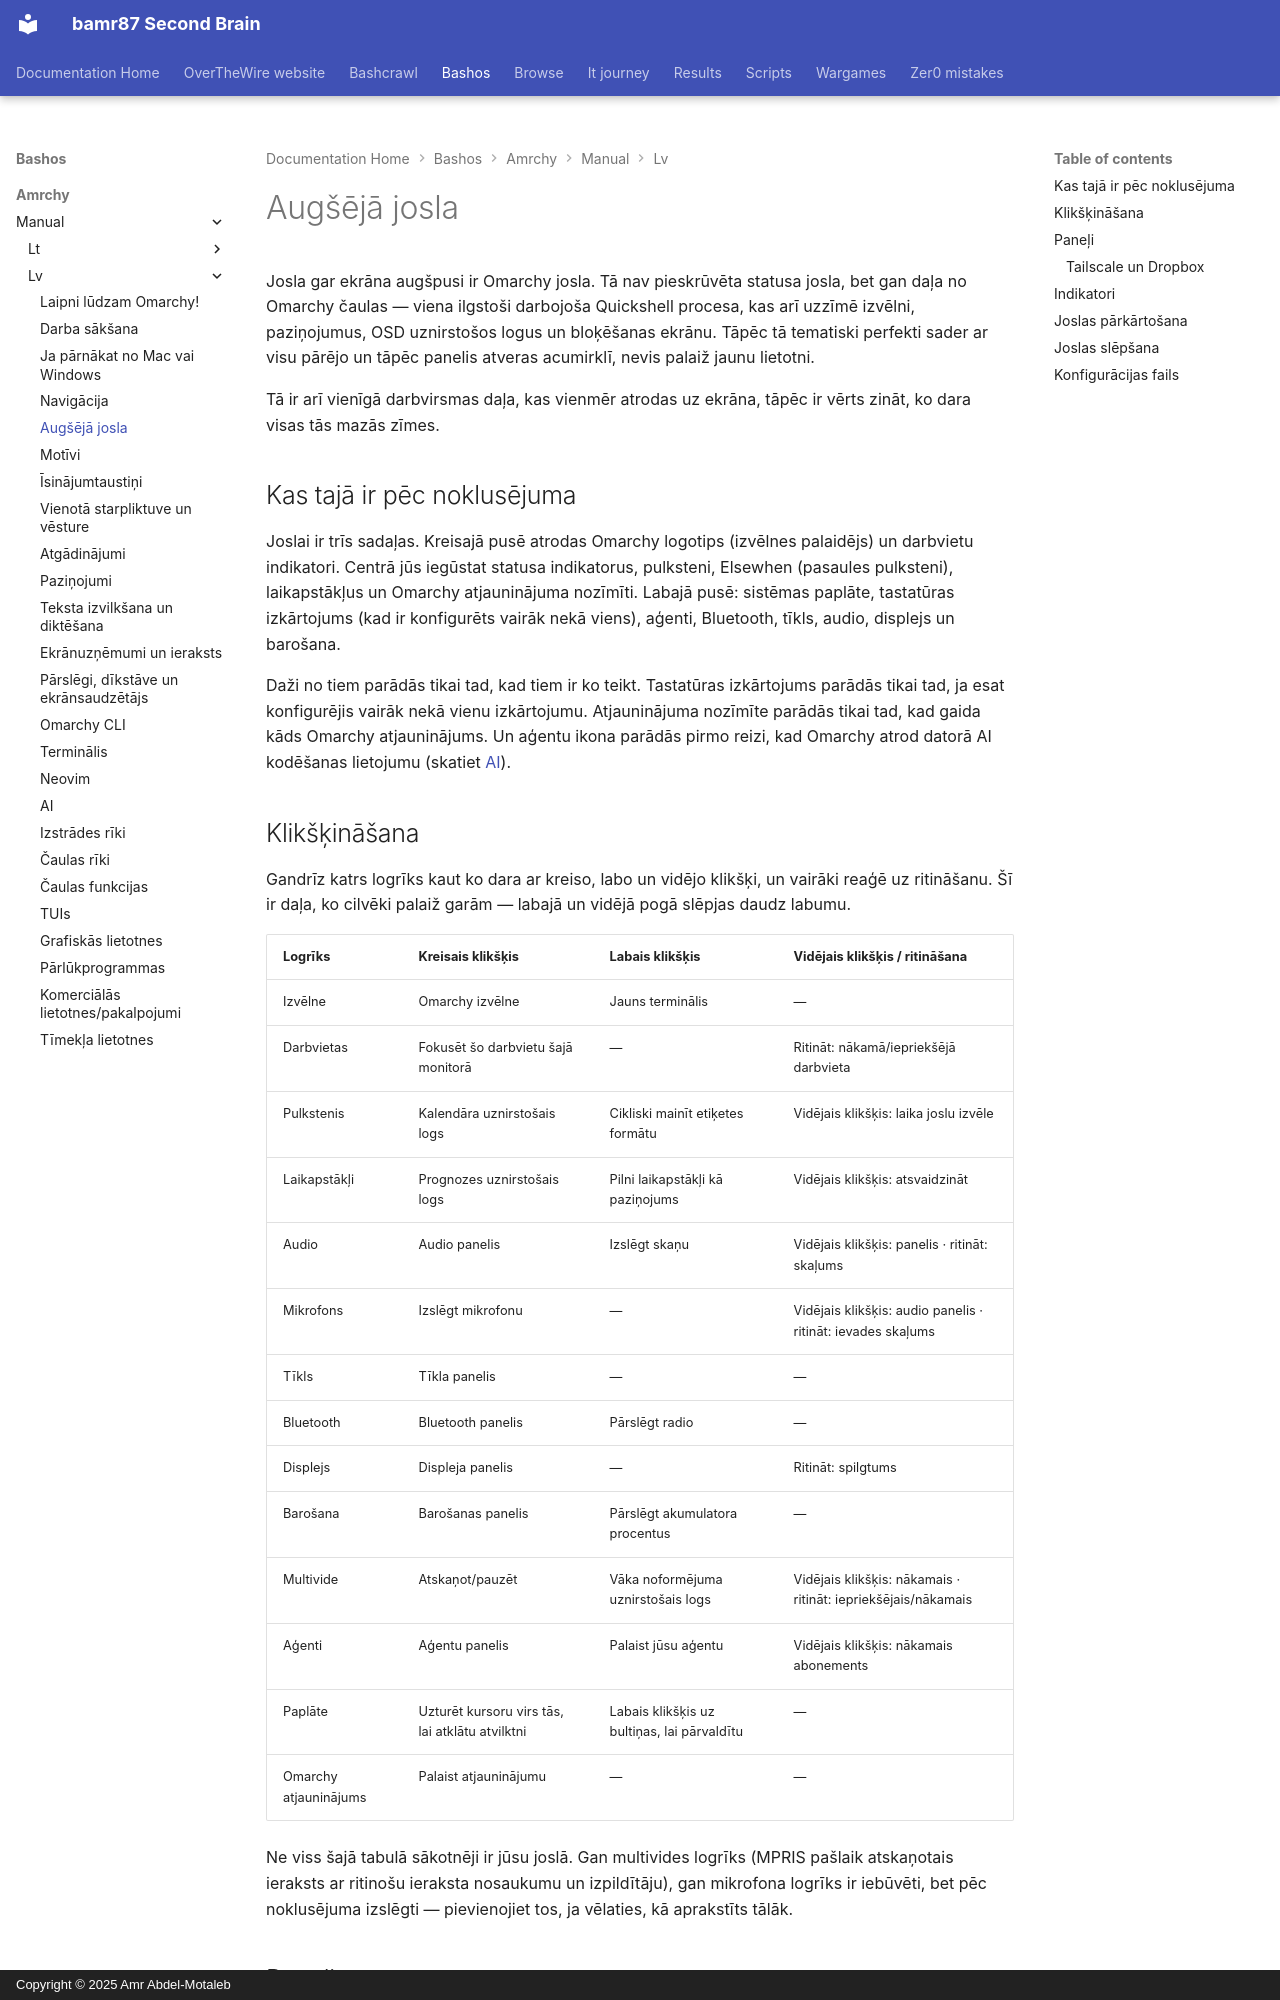

repository: bamr87/README · page: bashos/amrchy/manual/lv/05-the-top-bar/index.html · generator: mkdocs · copyright: Copyright © 2025 Amr Abdel-Motaleb

---
source_file: amrchy/manual/lv/05-the-top-bar.md
source_repo: bamr87/bashos
source_url: https://github.com/bamr87/bashos/blob/main/amrchy/manual/lv/05-the-top-bar.md
title: Augšējā josla
---
# Augšējā josla

Josla gar ekrāna augšpusi ir Omarchy josla. Tā nav pieskrūvēta statusa josla, bet gan daļa no Omarchy čaulas — viena ilgstoši darbojoša Quickshell procesa, kas arī uzzīmē izvēlni, paziņojumus, OSD uznirstošos logus un bloķēšanas ekrānu. Tāpēc tā tematiski perfekti sader ar visu pārējo un tāpēc panelis atveras acumirklī, nevis palaiž jaunu lietotni.

Tā ir arī vienīgā darbvirsmas daļa, kas vienmēr atrodas uz ekrāna, tāpēc ir vērts zināt, ko dara visas tās mazās zīmes.

## Kas tajā ir pēc noklusējuma

Joslai ir trīs sadaļas. Kreisajā pusē atrodas Omarchy logotips (izvēlnes palaidējs) un darbvietu indikatori. Centrā jūs iegūstat statusa indikatorus, pulksteni, Elsewhen (pasaules pulksteni), laikapstākļus un Omarchy atjauninājuma nozīmīti. Labajā pusē: sistēmas paplāte, tastatūras izkārtojums (kad ir konfigurēts vairāk nekā viens), aģenti, Bluetooth, tīkls, audio, displejs un barošana.

Daži no tiem parādās tikai tad, kad tiem ir ko teikt. Tastatūras izkārtojums parādās tikai tad, ja esat konfigurējis vairāk nekā vienu izkārtojumu. Atjauninājuma nozīmīte parādās tikai tad, kad gaida kāds Omarchy atjauninājums. Un aģentu ikona parādās pirmo reizi, kad Omarchy atrod datorā AI kodēšanas lietojumu (skatiet [AI](17-ai.md)).

## Klikšķināšana

Gandrīz katrs logrīks kaut ko dara ar kreiso, labo un vidējo klikšķi, un vairāki reaģē uz ritināšanu. Šī ir daļa, ko cilvēki palaiž garām — labajā un vidējā pogā slēpjas daudz labumu.

| Logrīks | Kreisais klikšķis | Labais klikšķis | Vidējais klikšķis / ritināšana |
| --- | --- | --- | --- |
| Izvēlne | Omarchy izvēlne | Jauns terminālis | — |
| Darbvietas | Fokusēt šo darbvietu šajā monitorā | — | Ritināt: nākamā/iepriekšējā darbvieta |
| Pulkstenis | Kalendāra uznirstošais logs | Cikliski mainīt etiķetes formātu | Vidējais klikšķis: laika joslu izvēle |
| Laikapstākļi | Prognozes uznirstošais logs | Pilni laikapstākļi kā paziņojums | Vidējais klikšķis: atsvaidzināt |
| Audio | Audio panelis | Izslēgt skaņu | Vidējais klikšķis: panelis · ritināt: skaļums |
| Mikrofons | Izslēgt mikrofonu | — | Vidējais klikšķis: audio panelis · ritināt: ievades skaļums |
| Tīkls | Tīkla panelis | — | — |
| Bluetooth | Bluetooth panelis | Pārslēgt radio | — |
| Displejs | Displeja panelis | — | Ritināt: spilgtums |
| Barošana | Barošanas panelis | Pārslēgt akumulatora procentus | — |
| Multivide | Atskaņot/pauzēt | Vāka noformējuma uznirstošais logs | Vidējais klikšķis: nākamais · ritināt: iepriekšējais/nākamais |
| Aģenti | Aģentu panelis | Palaist jūsu aģentu | Vidējais klikšķis: nākamais abonements |
| Paplāte | Uzturēt kursoru virs tās, lai atklātu atvilktni | Labais klikšķis uz bultiņas, lai pārvaldītu | — |
| Omarchy atjauninājums | Palaist atjauninājumu | — | — |

Ne viss šajā tabulā sākotnēji ir jūsu joslā. Gan multivides logrīks (MPRIS pašlaik atskaņotais ieraksts ar ritinošu ieraksta nosaukumu un izpildītāju), gan mikrofona logrīks ir iebūvēti, bet pēc noklusējuma izslēgti — pievienojiet tos, ja vēlaties, kā aprakstīts tālāk.
